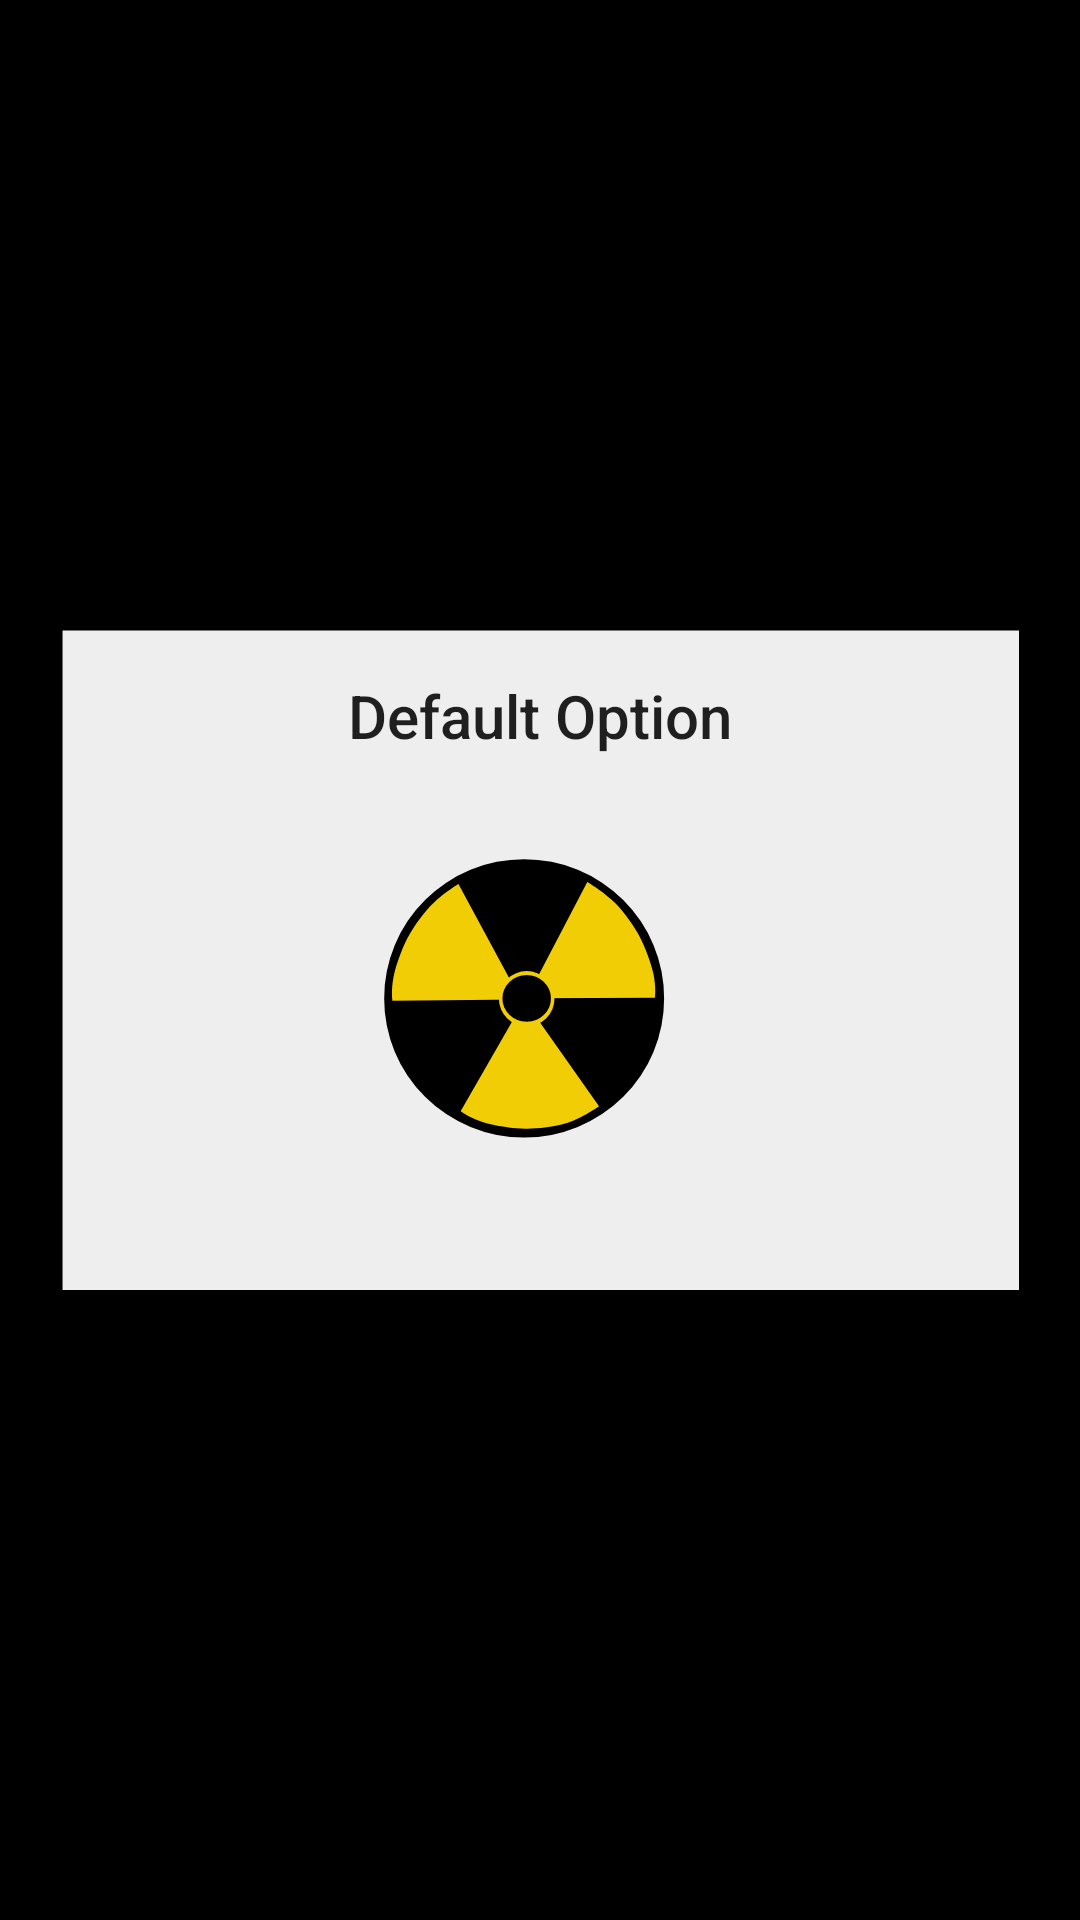

This screen was rendered from an Android layout file. Write that file and the resources it references.
<!-- AndroidManifest.xml: application theme AppTheme -->
<!-- res/layout/fragment_choose_maptype.xml -->
<?xml version="1.0" encoding="utf-8"?>
<android.support.constraint.ConstraintLayout xmlns:android="http://schemas.android.com/apk/res/android"
xmlns:app="http://schemas.android.com/apk/res-auto"
xmlns:tools="http://schemas.android.com/tools"
android:layout_width="match_parent"
android:layout_height="match_parent"
android:layout_weight="1"
tools:context=".ui.mission.need.parameter.configurator.MapTypeConfigurator">

<View
    android:id="@+id/mapTypeSelectionView"
    android:layout_width="match_parent"
    android:layout_height="match_parent"
    android:background="@android:color/black" />

<Button
    android:id="@+id/mapTypeButton"
    android:layout_width="319dp"
    android:layout_height="220dp"
    android:layout_marginBottom="50dp"
    android:layout_marginEnd="50dp"
    android:layout_marginStart="50dp"
    android:layout_marginTop="50dp"
    android:background="@drawable/radiation"
    android:contentDescription="@string/choose_radiation_maptype"
    android:gravity="top|center"
    android:paddingStart="15dp"
    android:paddingEnd="15dp"
    android:paddingTop="15dp"
    android:text="@string/choose_button_text"
    android:textAllCaps="false"
    android:textSize="20sp"
    app:layout_constraintBottom_toBottomOf="parent"
    app:layout_constraintEnd_toEndOf="parent"
    app:layout_constraintStart_toStartOf="parent"
    app:layout_constraintTop_toTopOf="parent" />

</android.support.constraint.ConstraintLayout>
<!-- resources referenced by this layout -->
<resources>
  <!-- drawable radiation: vector/xml drawable (drawable, 3287 chars, omitted) -->
  <string name="choose_button_text">Default Option</string>
  <string name="choose_radiation_maptype">Choose Radiation Maptype</string>
  <style name="AppTheme" parent="Theme.AppCompat.Light.NoActionBar">
          <item name="colorPrimary">@color/colorPrimary</item>
          <item name="colorPrimaryDark">@color/colorPrimaryDark</item>
          <item name="colorAccent">@color/colorAccent</item>
      </style>
  <color name="colorPrimary">#3F51B5</color>
  <color name="colorPrimaryDark">#303F9F</color>
  <color name="colorAccent">#FF4081</color>
</resources>
